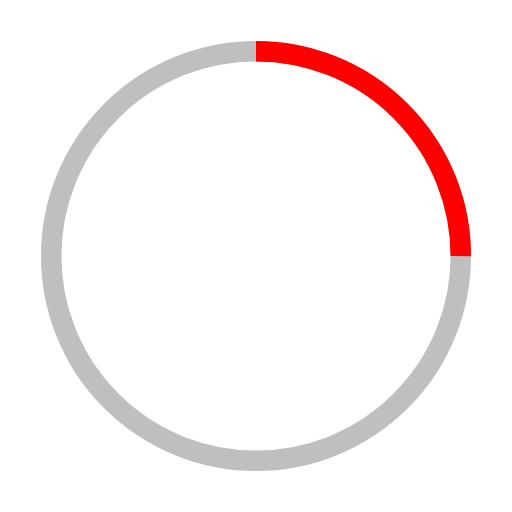
t = 0.00 s
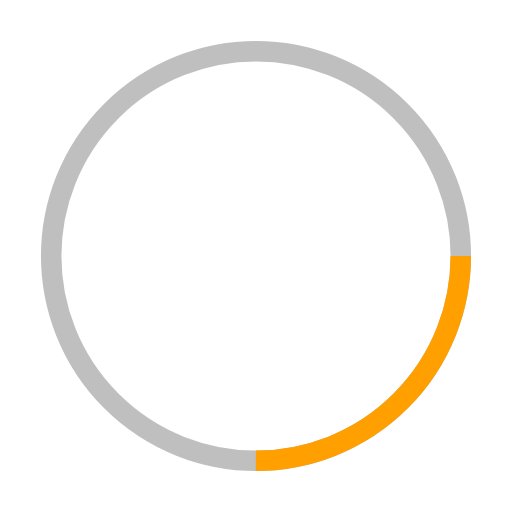
t = 1.25 s
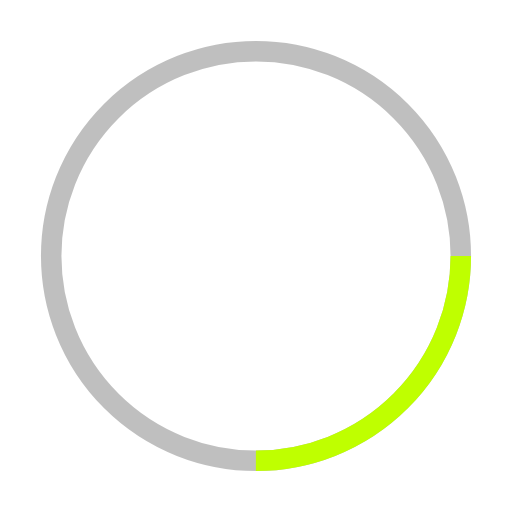
t = 2.25 s
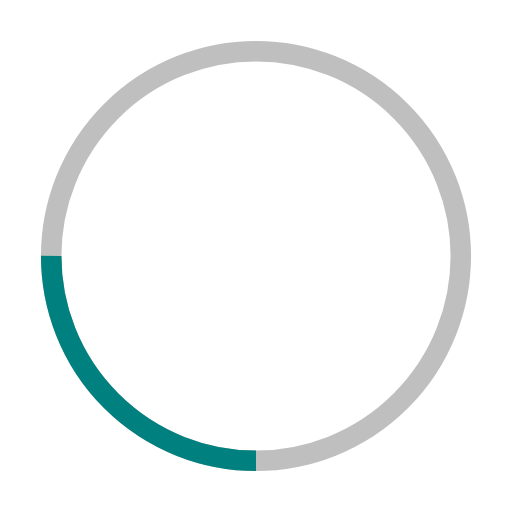
t = 3.50 s
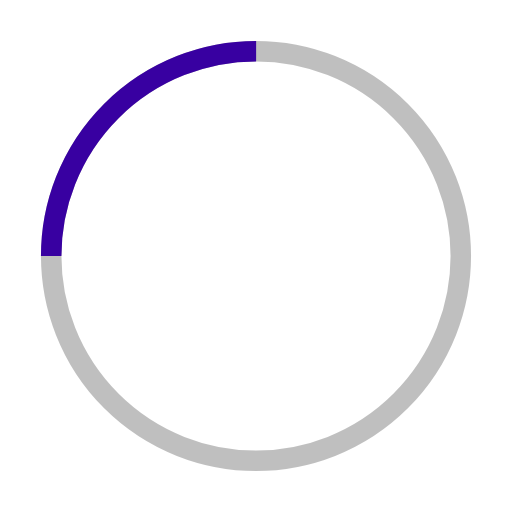
t = 4.75 s
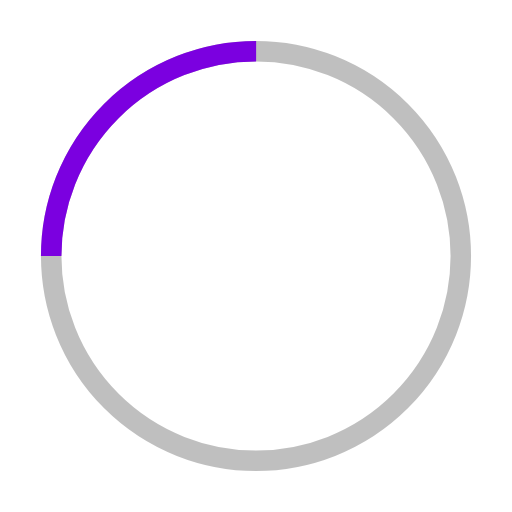
t = 5.75 s

The animated SVG that drew these frames (rendered in a browser with its animation timeline set to each time). Animation: 2 SMIL elements (animate=1,animateTransform=1); one cycle of 7.00 s, repeats indefinitely.

<svg width="100" height="100" viewBox="0 0 100 100" xmlns="http://www.w3.org/2000/svg" fill="none" stroke-width="4">
  <circle cx="50" cy="50" r="40" stroke-opacity="0.25" stroke="currentColor"/>
  <path d="M50 10 a40 40 0 0 1 0 80" stroke-dasharray="62.83185307179586 62.83185307179586">
    <animateTransform attributeName="transform" type="rotate" from="0 50 50" to="360 50 50" dur="1s" repeatCount="indefinite"/>
    <animate attributeName="stroke" values="#FF0000;#FF7F00;#FFFF00;#00FF00;#0000FF;#4B0082;#8B00FF;#FF0000" dur="7s" repeatCount="indefinite"/>
  </path>
</svg>
